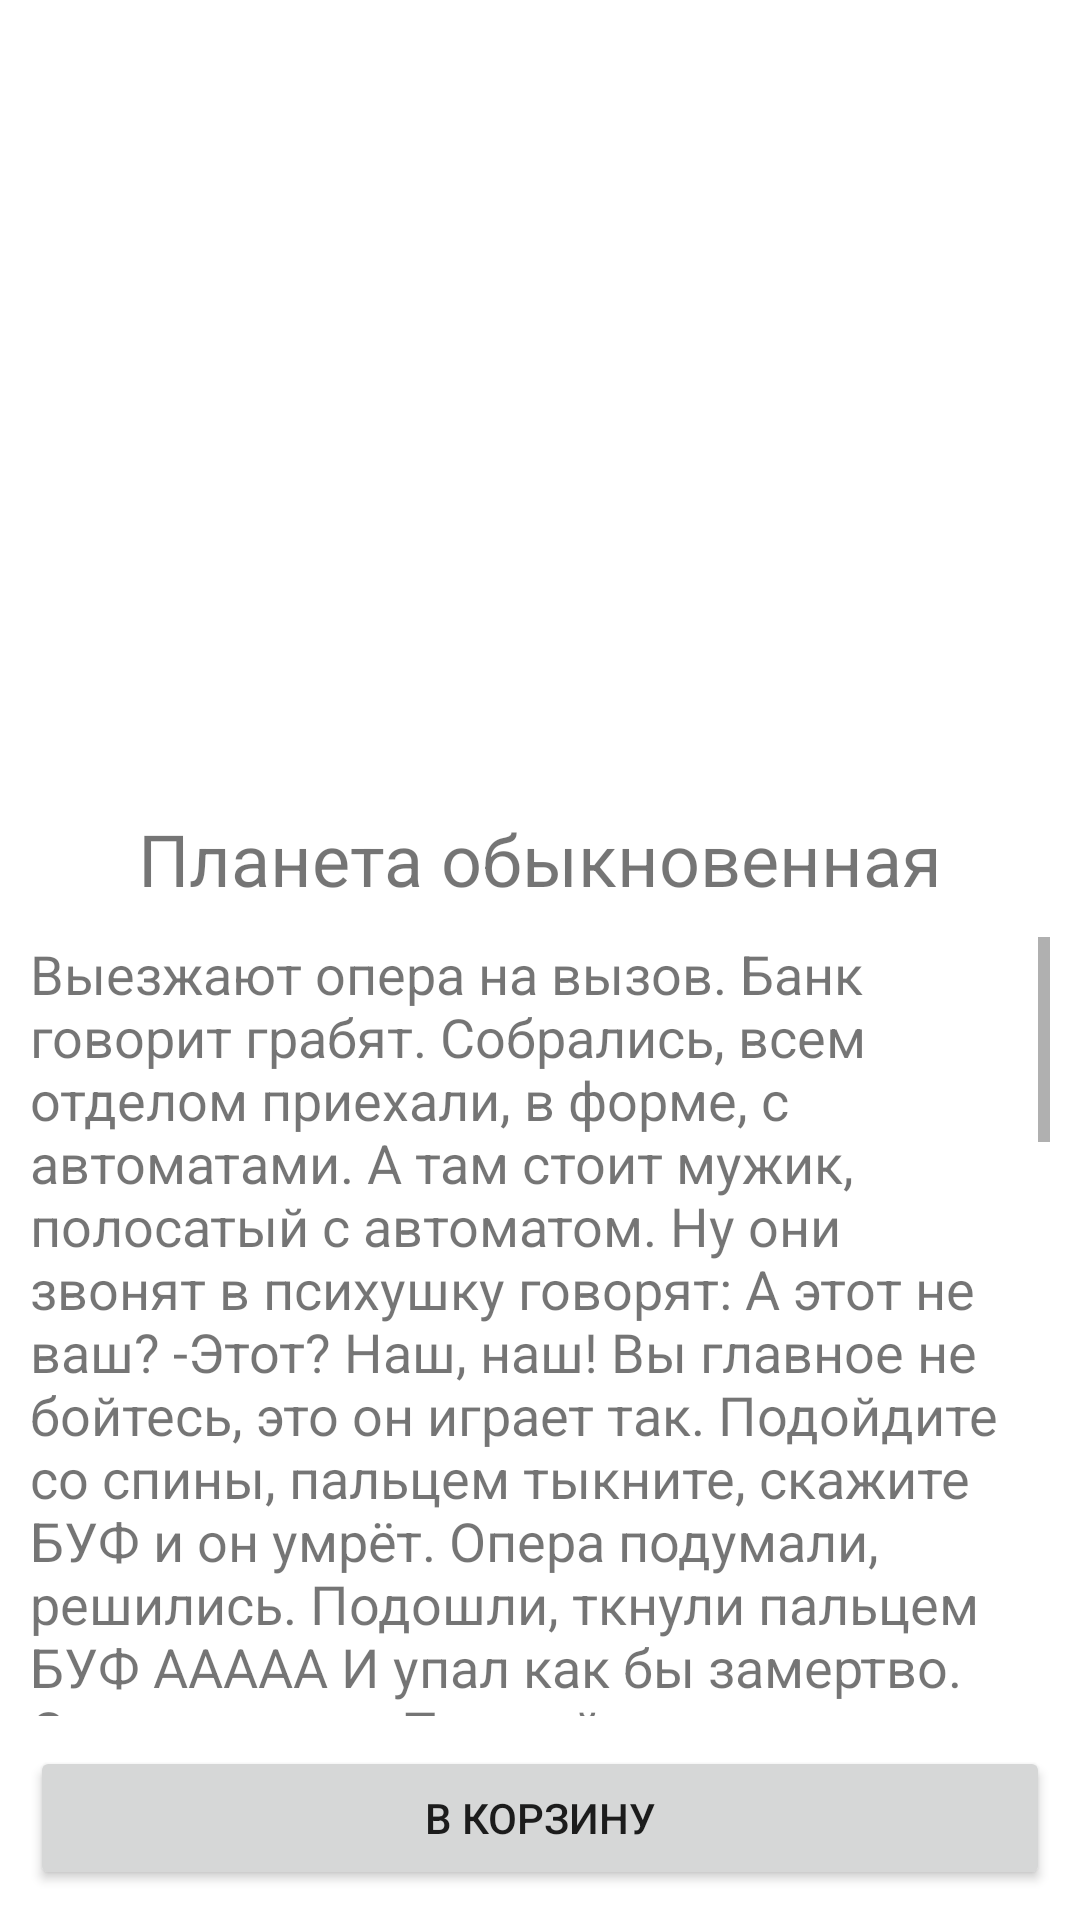

Android layout source for this screen:
<!-- AndroidManifest.xml: application theme Theme.PlanetShop -->
<!-- res/layout/planet_details.xml -->
<?xml version="1.0" encoding="utf-8"?>
<androidx.constraintlayout.widget.ConstraintLayout xmlns:android="http://schemas.android.com/apk/res/android"
    xmlns:tools="http://schemas.android.com/tools"
    android:layout_width="match_parent"
    android:layout_height="match_parent"
    xmlns:app="http://schemas.android.com/apk/res-auto"
    >

    <ImageView
        android:id="@+id/planet_details_picture"
        android:layout_width="match_parent"
        android:layout_height="250dp"
        app:layout_constraintStart_toStartOf="parent"
        app:layout_constraintTop_toTopOf="parent" />

    <TextView
        android:id="@+id/planet_details_title"
        android:layout_width="match_parent"
        android:layout_height="wrap_content"
        android:text="Планета обыкновенная"
        android:textAlignment="center"
        android:textSize="24sp"
        android:layout_marginTop="20dp"
        app:layout_constraintEnd_toEndOf="parent"
        app:layout_constraintStart_toStartOf="parent"
        app:layout_constraintTop_toBottomOf="@+id/planet_details_picture" />

    <Button
        android:id="@+id/planet_details_buy_button"
        android:layout_width="match_parent"
        android:layout_height="wrap_content"
        android:layout_margin="10dp"
        android:text="@string/planet_details_buy_button_text"
        app:layout_constraintEnd_toEndOf="parent"
        app:layout_constraintStart_toStartOf="parent"
        app:layout_constraintBottom_toBottomOf="parent"/>

    <ScrollView
        android:layout_width="match_parent"
        android:layout_height="0dp"
        android:padding="10dp"
        app:layout_constraintTop_toBottomOf="@id/planet_details_title"
        app:layout_constraintBottom_toTopOf="@id/planet_details_buy_button">

        <LinearLayout
            android:layout_width="match_parent"
            android:layout_height="wrap_content"
            android:fadeScrollbars="false"
            android:orientation="vertical">

            <TextView
                android:id="@+id/planet_details_explanation"
                android:layout_width="wrap_content"
                android:layout_height="wrap_content"
                android:text="@string/planet_details_explanation_placeholder"
                android:textSize="18sp"
                app:layout_constraintEnd_toEndOf="parent"
                app:layout_constraintStart_toStartOf="parent"
                app:layout_constraintTop_toBottomOf="@id/planet_details_title" />

        </LinearLayout>
    </ScrollView>

</androidx.constraintlayout.widget.ConstraintLayout>
<!-- resources referenced by this layout -->
<resources>
  <string name="planet_details_buy_button_text">В корзину</string>
  <string name="planet_details_explanation_placeholder">Выезжают опера на вызов. Банк говорит грабят. Собрались, всем отделом приехали, в форме, с автоматами. А там стоит мужик, полосатый с автоматом. Ну они звонят в психушку говорят: А этот не ваш? -Этот? Наш, наш! Вы главное не бойтесь, это он играет так. Подойдите со спины, пальцем тыкните, скажите БУФ и он умрёт. Опера подумали, решились. Подошли, ткнули пальцем БУФ ААААА И упал как бы замертво. Стоят думают Первый раз такую херню вижу. А псих открывает глаза и говорит -А Я КАК БУДТО ИЗ ПОСЛЕДНИХ СИЛ, ТУДУДУДУ!\n\n Выезжают опера на вызов. Банк говорит грабят. Собрались, всем отделом приехали, в форме, с автоматами. А там стоит мужик, полосатый с автоматом. Ну они звонят в психушку говорят: А этот не ваш? -Этот? Наш, наш! Вы главное не бойтесь, это он играет так. Подойдите со спины, пальцем тыкните, скажите БУФ и он умрёт. Опера подумали, решились. Подошли, ткнули пальцем БУФ ААААА И упал как бы замертво. Стоят думают Первый раз такую херню вижу. А псих открывает глаза и говорит -А Я КАК БУДТО ИЗ ПОСЛЕДНИХ СИЛ, ТУДУДУДУ!\n\n Выезжают опера на вызов. Банк говорит грабят. Собрались, всем отделом приехали, в форме, с автоматами. А там стоит мужик, полосатый с автоматом. Ну они звонят в психушку говорят: А этот не ваш? -Этот? Наш, наш! Вы главное не бойтесь, это он играет так. Подойдите со спины, пальцем тыкните, скажите БУФ и он умрёт. Опера подумали, решились. Подошли, ткнули пальцем БУФ ААААА И упал как бы замертво. Стоят думают Первый раз такую херню вижу. А псих открывает глаза и говорит -А Я КАК БУДТО ИЗ ПОСЛЕДНИХ СИЛ, ТУДУДУДУ!</string>
  <style name="Theme.PlanetShop" parent="Theme.MaterialComponents.DayNight.DarkActionBar">
          
          <item name="colorPrimary">@color/black</item>
          <item name="colorPrimaryVariant">@color/purple_700</item>
          <item name="colorOnPrimary">@color/white</item>
          
          <item name="colorSecondary">@color/teal_200</item>
          <item name="colorSecondaryVariant">@color/teal_700</item>
          <item name="colorOnSecondary">@color/black</item>
          
          <item name="android:statusBarColor" tools:targetApi="l">?attr/colorPrimaryVariant</item>
          
      </style>
  <color name="black">#FF000000</color>
  <color name="purple_700">#FF3700B3</color>
  <color name="white">#FFFFFFFF</color>
  <color name="teal_200">#FF03DAC5</color>
  <color name="teal_700">#FF018786</color>
</resources>
